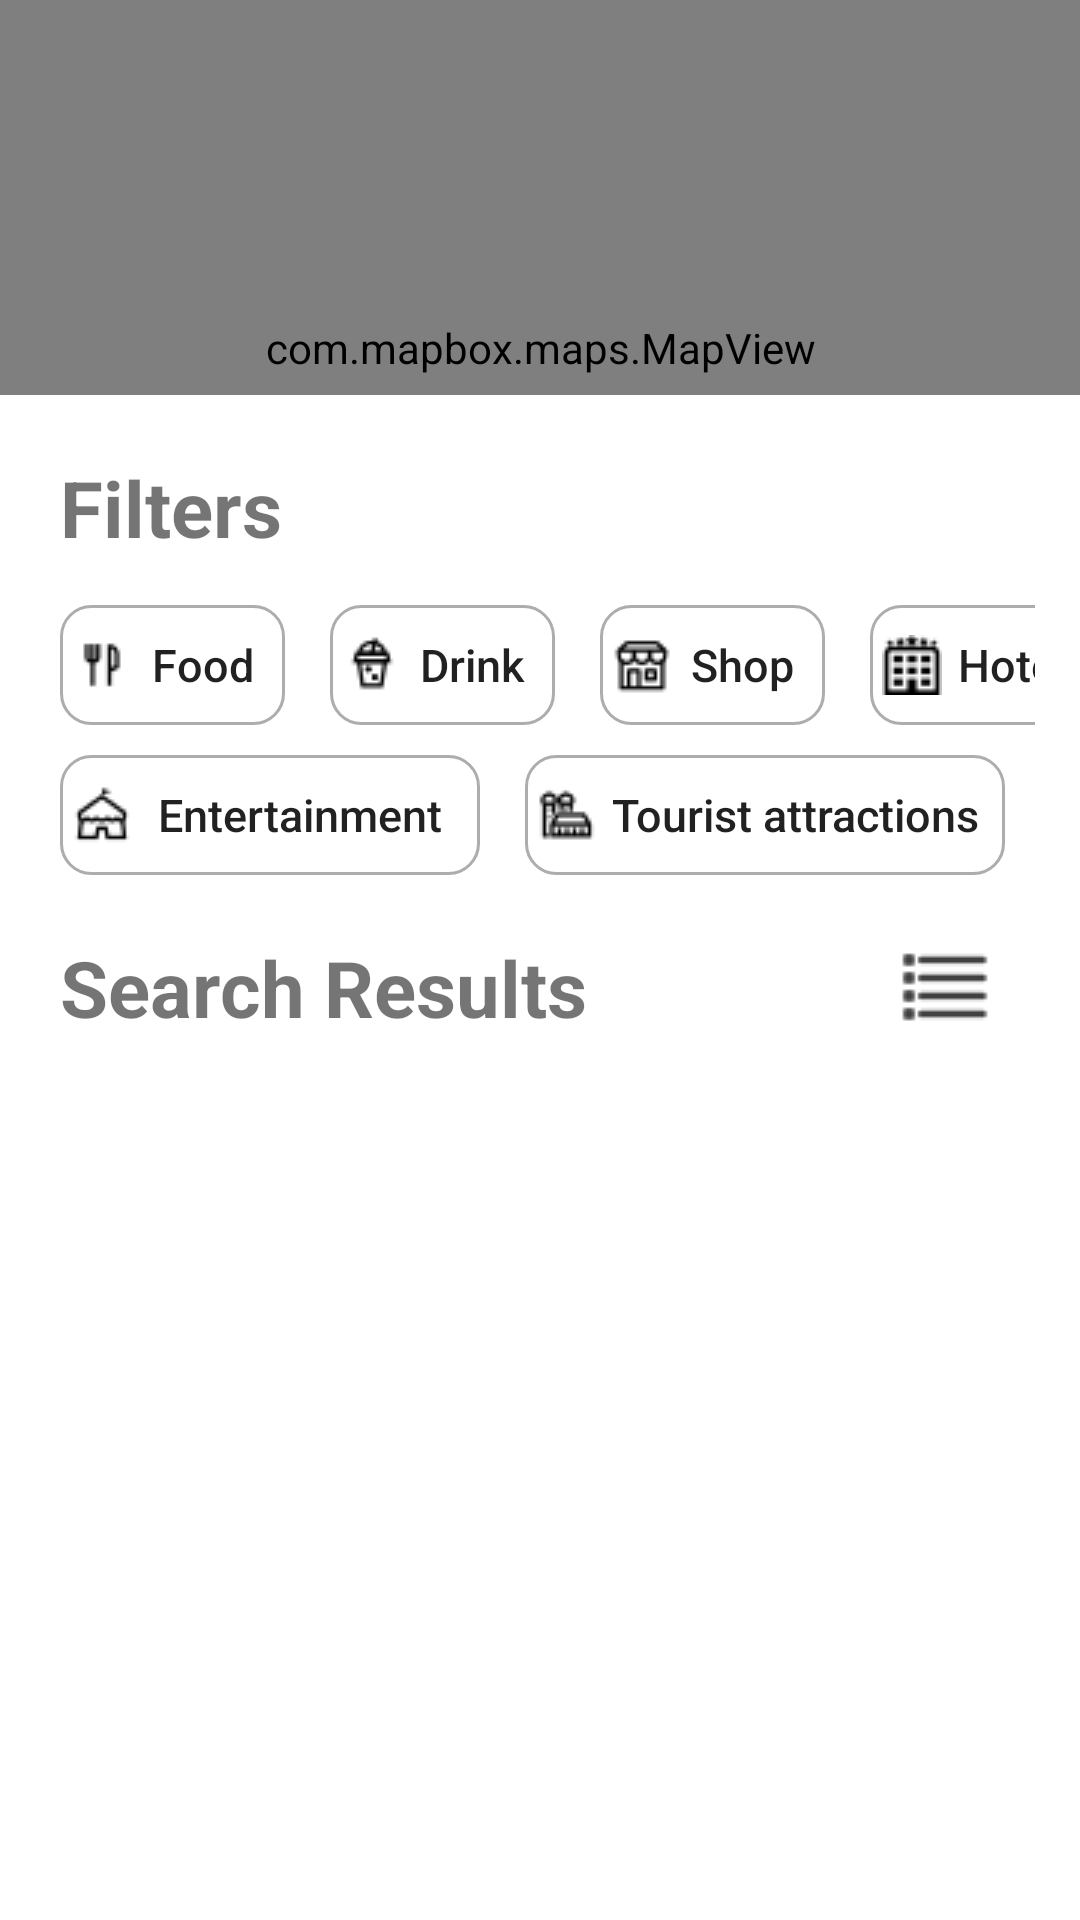

Here is an Android app screen rendered from its layout file. Give the layout XML and the strings, colors and styles it references.
<!-- AndroidManifest.xml: application theme Theme.UDDD -->
<!-- res/layout/activity_result.xml -->
<?xml version="1.0" encoding="utf-8"?>
<androidx.constraintlayout.widget.ConstraintLayout xmlns:android="http://schemas.android.com/apk/res/android"
    xmlns:app="http://schemas.android.com/apk/res-auto"
    xmlns:tools="http://schemas.android.com/tools"
    android:id="@+id/main"
    android:layout_width="match_parent"
    android:layout_height="match_parent"
    android:background="@drawable/background_gradient_color"
    tools:context=".Activities.ResultActivity">

    <com.mapbox.maps.MapView
        android:id="@+id/mapView"
        android:layout_width="match_parent"
        android:layout_height="232dp"
        app:mapbox_cameraBearing="0.0"
        app:mapbox_cameraPitch="0.0"
        app:mapbox_cameraTargetLat="39.5"
        app:mapbox_cameraTargetLng="-98.0"
        app:mapbox_cameraZoom="2.0"
        app:layout_constraintEnd_toEndOf="parent"
        app:layout_constraintStart_toStartOf="parent"
        app:layout_constraintTop_toTopOf="parent">
        <ImageButton
            android:id="@+id/btn_back"
            android:layout_width="40dp"
            android:layout_height="40dp"
            android:layout_marginStart="4dp"
            android:layout_marginTop="16dp"
            android:backgroundTint="@android:color/transparent"
            app:srcCompat="@drawable/left_32px" />
    </com.mapbox.maps.MapView>

    <LinearLayout
        android:id="@+id/linearLayout6"
        android:layout_width="match_parent"
        android:layout_height="520dp"
        android:layout_marginBottom="-12dp"
        android:background="@color/white"
        android:orientation="vertical"
        app:layout_constraintBottom_toBottomOf="parent"
        app:layout_constraintEnd_toEndOf="parent"
        app:layout_constraintHorizontal_bias="0.0"
        app:layout_constraintStart_toStartOf="parent">

        <TextView
            android:id="@+id/filter_label"
            android:layout_width="match_parent"
            android:layout_height="wrap_content"
            android:layout_marginTop="20dp"
            android:paddingStart="20dp"
            android:text="Filters"
            android:textSize="26sp"
            android:textStyle="bold" />

        <LinearLayout
            android:id="@+id/panel_button"
            android:layout_width="match_parent"
            android:layout_height="wrap_content"
            android:layout_marginTop="15dp"
            android:gravity="center_vertical"
            android:paddingStart="5dp"
            android:paddingEnd="15dp">

            <ToggleButton
                android:id="@+id/filter1"
                android:layout_width="75dp"
                android:layout_height="40dp"
                android:layout_marginStart="15dp"
                android:background="@drawable/outline_shape"
                android:drawableStart="@drawable/food_20px"
                android:padding="4dp"
                android:textAllCaps="false"
                android:textOff="Food"
                android:textOn="Food"
                android:textSize="15sp" />

            <ToggleButton
                android:id="@+id/filter2"
                android:layout_width="75dp"
                android:layout_height="40dp"
                android:layout_marginStart="15dp"
                android:background="@drawable/outline_shape"
                android:drawableStart="@drawable/drink_20px"
                android:elevation="6dp"
                android:padding="4dp"
                android:textAllCaps="false"
                android:textOff="Drink"
                android:textOn="Drink"
                android:textSize="15sp" />

            <ToggleButton
                android:id="@+id/filter3"
                android:layout_width="75dp"
                android:layout_height="40dp"
                android:layout_marginStart="15dp"
                android:background="@drawable/outline_shape"
                android:drawableStart="@drawable/shop_20px"
                android:elevation="6dp"
                android:padding="4dp"
                android:textAllCaps="false"
                android:textOff="Shop"
                android:textOn="Shop"
                android:textSize="15sp" />

            <ToggleButton
                android:id="@+id/filter4"
                android:layout_width="75dp"
                android:layout_height="40dp"
                android:layout_marginStart="15dp"
                android:background="@drawable/outline_shape"
                android:drawableStart="@drawable/hotel_20px"
                android:elevation="6dp"
                android:padding="4dp"
                android:textAllCaps="false"
                android:textOff="Hotel"
                android:textOn="Hotel"
                android:textSize="15sp" />
        </LinearLayout>

        <LinearLayout
            android:layout_width="match_parent"
            android:layout_height="wrap_content"
            android:layout_marginTop="10dp"
            android:orientation="horizontal"
            android:paddingStart="5dp"
            android:paddingEnd="15dp">

            <ToggleButton
                android:id="@+id/filter5"
                android:layout_width="140dp"
                android:layout_height="40dp"
                android:layout_marginStart="15dp"
                android:background="@drawable/outline_shape"
                android:drawableStart="@drawable/circus_20px"
                android:elevation="6dp"
                android:gravity="center"
                android:padding="4dp"
                android:textAllCaps="false"
                android:textOff="Entertainment"
                android:textOn="Entertainment"
                android:textSize="15sp" />

            <ToggleButton
                android:id="@+id/filter6"
                android:layout_width="160dp"
                android:layout_height="40dp"
                android:layout_marginStart="15dp"
                android:background="@drawable/outline_shape"
                android:drawableStart="@drawable/tourist_20px"
                android:elevation="6dp"
                android:padding="4dp"
                android:textAllCaps="false"
                android:textOff="Tourist attractions"
                android:textOn="Tourist attractions"
                android:textSize="15sp" />

        </LinearLayout>


        <TextView
            android:id="@+id/search_label"
            android:layout_width="match_parent"
            android:layout_height="wrap_content"
            android:layout_marginTop="20dp"
            android:paddingStart="20dp"
            android:paddingEnd="30dp"
            android:text="Search Results"
            android:textSize="26sp"
            android:textStyle="bold"
            app:drawableEndCompat="@drawable/list_30px" />

        <androidx.recyclerview.widget.RecyclerView
            android:id="@+id/view_result"
            android:layout_width="match_parent"
            android:layout_height="wrap_content"
            android:layout_marginEnd="10dp"

            android:orientation="vertical" />

    </LinearLayout>


</androidx.constraintlayout.widget.ConstraintLayout>
<!-- resources referenced by this layout -->
<resources>
  <color name="white">#FFFFFFFF</color>
  <!-- drawable background_gradient_color (drawable) -->
  <?xml version="1.0" encoding="utf-8"?>
  <shape xmlns:android="http://schemas.android.com/apk/res/android">
  <gradient
      android:startColor="#CEEAB7"
      android:centerColor="#92D7C7"
      android:endColor="#5FC7DA"
      android:angle="90"/>
  </shape>
  <!-- drawable circus_20px: png bitmap (drawable, 540 bytes) -->
  <!-- drawable drink_20px: png bitmap (drawable, 437 bytes) -->
  <!-- drawable food_20px: png bitmap (drawable, 329 bytes) -->
  <!-- drawable hotel_20px: png bitmap (drawable, 549 bytes) -->
  <!-- drawable left_32px: png bitmap (drawable, 579 bytes) -->
  <!-- drawable list_30px: png bitmap (drawable, 272 bytes) -->
  <!-- drawable outline_shape (drawable) -->
  <?xml version="1.0" encoding="utf-8"?>
  <shape xmlns:android="http://schemas.android.com/apk/res/android">
      <corners android:radius="10dp"/>
      <stroke
          android:color="@color/gray"
          android:width="1dp"/>
  </shape>
  <!-- drawable shop_20px: png bitmap (drawable, 496 bytes) -->
  <!-- drawable tourist_20px: png bitmap (drawable, 494 bytes) -->
  <style name="Theme.UDDD" parent="Base.Theme.UDDD" />
  <color name="gray">#ADADAD</color>
  <style name="Base.Theme.UDDD" parent="Theme.Design.Light.NoActionBar">
          
          <item name="colorPrimary">#58A399</item>
  
      </style>
</resources>
